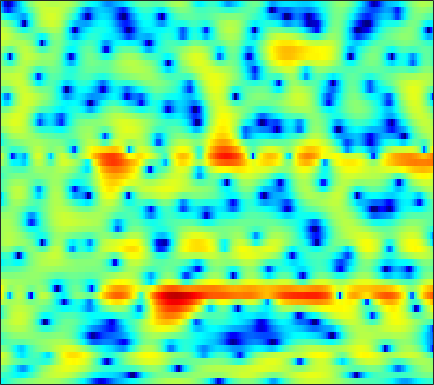

Values plotted in this chart, from the file beside it:
-5.6242, -4.9403, -4.1358, -3.4405, -2.9824, -2.4458, -1.9578, -1.6032, -1.199, -0.82053, -0.46717, -0.23017, 0.062486, 0.33447, 0.51813, 0.75468, 0.95396, 1.0946, 1.2544, 1.3913, 1.4825, 1.5087, 1.5174, 1.4805
-2.964, -3.073, -3.305, -3.629, -3.938, -4.431, -4.965, -5.361, -5.796, -6.004, -5.854, -5.5, -4.757, -3.813, -3.062, -2.07, -1.125, -0.4757, 0.306, 0.993, 1.579, 1.962, 2.386, 2.723
-0.5214, -0.8195, -1.372, -2.123, -2.826, -3.967, -5.364, -6.543, -8.292, -9.842, -10.42, -9.902, -8.392, -6.64, -5.418, -3.977, -2.752, -1.942, -0.9934, -0.1639, 0.5773, 1.083, 1.707, 2.274
2.638, 2.3, 1.761, 1.138, 0.6398, -0.072, -0.7676, -1.259, -1.836, -2.32, -2.642, -2.804, -2.915, -2.955, -2.97, -3.021, -3.135, -3.294, -3.59, -3.914, -4.086, -3.966, -3.354, -2.237
3.677, 3.176, 2.346, 1.318, 0.4187, -0.9789, -2.624, -3.937, -5.624, -6.696, -6.638, -5.944, -4.795, -3.718, -3.096, -2.579, -2.435, -2.57, -3.191, -4.3, -5.84, -6.912, -7.042, -4.995
-0.1286, -0.2741, -0.6367, -1.237, -1.872, -2.988, -4.391, -5.581, -7.106, -7.976, -7.533, -6.569, -5.015, -3.612, -2.717, -1.764, -1.051, -0.6433, -0.2325, 0.08182, 0.3632, 0.5807, 0.9277, 1.371
-3.463, -2.803, -2.175, -1.789, -1.629, -1.54, -1.537, -1.558, -1.568, -1.529, -1.401, -1.259, -1.011, -0.7283, -0.5074, -0.2104, 0.05596, 0.2381, 0.4616, 0.6574, 0.8425, 0.9719, 1.155, 1.327
-2.421, -1.794, -1.106, -0.5599, -0.2352, 0.1062, 0.3527, 0.4781, 0.5871, 0.6374, 0.646, 0.6239, 0.5677, 0.4779, 0.3858, 0.2464, 0.1008, -0.009906, -0.1378, -0.2268, -0.2611, -0.2514, -0.1947, -0.0892
-0.07036, 0.3168, 0.7976, 1.23, 1.511, 1.824, 2.046, 2.145, 2.193, 2.135, 1.963, 1.749, 1.362, 0.8465, 0.3797, -0.3575, -1.206, -1.889, -2.777, -3.528, -3.973, -4.014, -3.715, -3.148
0.1269, 0.5951, 1.24, 1.859, 2.272, 2.719, 3.041, 3.191, 3.268, 3.183, 2.928, 2.619, 2.024, 1.211, 0.4091, -0.9464, -2.731, -4.477, -7.665, -12.81, -23.64, -19.42, -11.54, -7.622
-3.866, -2.31, -0.6164, 0.7179, 1.494, 2.297, 2.841, 3.107, 3.298, 3.302, 3.127, 2.885, 2.404, 1.742, 1.125, 0.1399, -1.046, -2.035, -3.421, -4.685, -5.47, -5.636, -5.29, -4.65
-3.288, -1.889, -0.422, 0.6395, 1.241, 1.861, 2.315, 2.542, 2.683, 2.661, 2.516, 2.342, 1.998, 1.599, 1.268, 0.8112, 0.3352, -0.04137, -0.5236, -1.005, -1.486, -1.811, -2.273, -2.734
2.677, 2.195, 1.643, 1.323, 1.267, 1.398, 1.696, 1.885, 2.01, 1.896, 1.477, 0.9926, 0.3335, -0.1853, -0.3634, -0.2917, 0.02652, 0.3058, 0.5528, 0.5614, 0.3261, -0.05657, -0.7523, -1.742
5.982, 3.792, -0.2497, -6.987, -10.36, -3.888, 0.03925, 1.601, 2.595, 2.602, 1.554, -0.03677, -3.73, -12.39, -17.46, -5.602, -1.176, 0.6703, 2.061, 2.651, 2.57, 2.166, 1.137, -0.2527
5.237, 3.97, 2.278, 0.9326, 0.4349, 0.537, 1.113, 1.528, 1.854, 1.793, 1.364, 0.8315, 0.002746, -0.6322, -0.7778, -0.4606, 0.1389, 0.5301, 0.8094, 0.636, -0.03401, -0.9567, -2.772, -5.583
3.106, 2.681, 2.155, 1.735, 1.506, 1.314, 1.223, 1.204, 1.174, 1.112, 1.02, 0.9318, 0.7984, 0.6885, 0.617, 0.5424, 0.4707, 0.3617, 0.1141, -0.3139, -0.9692, -1.612, -2.679, -3.932
0.199, 0.1709, 0.1455, 0.1254, 0.1249, 0.1337, 0.153, 0.1838, 0.2361, 0.3187, 0.4057, 0.4843, 0.5878, 0.6784, 0.7404, 0.7899, 0.7848, 0.753, 0.6414, 0.4608, 0.1966, -0.04111, -0.3973, -0.7666
-3.421, -2.996, -2.55, -2.253, -2.106, -1.977, -1.877, -1.799, -1.633, -1.37, -1.035, -0.7349, -0.323, 0.08729, 0.3738, 0.7077, 0.9784, 1.133, 1.276, 1.349, 1.366, 1.341, 1.274, 1.176
-6.138, -5.165, -4.39, -4.091, -4.157, -4.522, -5.071, -5.433, -5.547, -5.038, -4.007, -3.105, -1.916, -0.8794, -0.2272, 0.4787, 1.03, 1.356, 1.693, 1.948, 2.138, 2.248, 2.343, 2.383
-4.225, -3.507, -3.054, -3.22, -3.803, -5.364, -8.259, -12.14, -27.47, -14.58, -7.877, -5.073, -2.621, -1.023, -0.208, 0.5363, 1.008, 1.239, 1.497, 1.749, 2.04, 2.286, 2.61, 2.879
-0.1543, 0.278, 0.5604, 0.4737, 0.1698, -0.5312, -1.463, -2.138, -2.64, -2.424, -1.631, -0.946, -0.1922, 0.2373, 0.3067, 0.06169, -0.547, -1.188, -2.029, -2.367, -1.781, -0.8928, 0.4433, 1.58
1.379, 1.79, 2.146, 2.289, 2.276, 2.127, 1.879, 1.662, 1.387, 1.136, 0.9072, 0.7067, 0.3462, -0.2156, -0.8282, -2.04, -3.934, -6.051, -10.83, -21.05, -12.51, -7.455, -3.546, -1.141
1.293, 1.659, 1.98, 2.131, 2.14, 2.023, 1.78, 1.523, 1.092, 0.5923, 0.02033, -0.4472, -1.107, -1.804, -2.35, -3.098, -3.861, -4.399, -4.918, -4.941, -4.312, -3.497, -2.216, -0.9926
1.375, 1.629, 1.83, 1.869, 1.79, 1.54, 1.121, 0.6977, -0.0188, -0.9022, -1.927, -2.749, -3.838, -4.744, -5.192, -5.369, -5.1, -4.697, -3.989, -3.167, -2.276, -1.59, -0.689, 0.1384
1.475, 1.627, 1.726, 1.686, 1.55, 1.209, 0.6583, 0.08735, -0.9177, -2.276, -4.071, -5.807, -8.837, -12.86, -15.4, -13.53, -9.688, -7.398, -5.057, -3.257, -1.81, -0.8958, 0.1395, 1.002
0.7, 0.8504, 0.9983, 1.053, 1.011, 0.8073, 0.4041, -0.05405, -0.9006, -2.055, -3.571, -4.962, -7.151, -9.387, -10.38, -9.731, -7.69, -6.068, -4.156, -2.557, -1.233, -0.3866, 0.574, 1.366
-1.573, -1.178, -0.614, -0.11, 0.1764, 0.4025, 0.4213, 0.296, -0.05968, -0.6048, -1.301, -1.879, -2.636, -3.248, -3.526, -3.592, -3.311, -2.916, -2.221, -1.431, -0.6079, -0.01114, 0.7221, 1.346
-6.407, -4.66, -2.644, -1.109, -0.2488, 0.5695, 1.055, 1.229, 1.24, 1.025, 0.63, 0.2291, -0.3855, -1.044, -1.524, -2.07, -2.41, -2.469, -2.233, -1.659, -0.8716, -0.2353, 0.5726, 1.244
-7.516, -4.938, -2.353, -0.48, 0.5637, 1.571, 2.213, 2.488, 2.594, 2.433, 2.005, 1.506, 0.591, -0.6538, -1.83, -3.772, -6, -7.391, -7.4, -5.38, -3.051, -1.555, -0.0008926, 1.094
-2.282, -1.54, -0.4696, 0.5322, 1.188, 1.882, 2.357, 2.564, 2.643, 2.484, 2.066, 1.582, 0.6419, -0.6992, -2.038, -4.457, -7.821, -10.7, -10.96, -7.111, -3.85, -2.067, -0.3579, 0.7796
-2.153, -1.536, -0.7562, -0.07543, 0.3554, 0.8211, 1.144, 1.292, 1.372, 1.301, 1.094, 0.8367, 0.3703, -0.2274, -0.7491, -1.472, -2.094, -2.357, -2.305, -1.821, -1.089, -0.4946, 0.234, 0.7793
-3.29, -2.459, -1.662, -1.113, -0.8315, -0.5719, -0.4104, -0.3343, -0.2896, -0.2666, -0.253, -0.2589, -0.2462, -0.229, -0.2219, -0.1891, -0.1474, -0.08885, 0.03762, 0.1999, 0.4091, 0.5833, 0.8189, 1.03
-1.992, -1.657, -1.506, -1.62, -1.792, -2.062, -2.298, -2.417, -2.545, -2.568, -2.448, -2.201, -1.663, -0.992, -0.447, 0.2207, 0.7275, 0.9749, 1.117, 1.103, 0.9837, 0.8625, 0.752, 0.8162
1.508, 0.807, -0.4924, -2.257, -3.732, -5.361, -6.04, -6.05, -5.996, -6.631, -7.711, -7.759, -5.723, -2.748, -0.8812, 0.99, 2.11, 2.544, 2.574, 2.018, 0.8443, -0.37, -1.958, -2.409
2.922, 1.751, -0.4013, -3.607, -7.351, -16.22, -13.89, -9.463, -7.096, -7.163, -8.959, -9.828, -6.442, -2.284, 0.08082, 2.178, 3.394, 3.79, 3.686, 2.761, 0.8512, -1.435, -6.134, -8.559
-0.5235, -0.8277, -1.423, -2.226, -2.874, -3.505, -3.615, -3.407, -3.008, -2.546, -2.036, -1.541, -0.6952, 0.313, 1.027, 1.828, 2.377, 2.544, 2.461, 2.04, 1.39, 0.8414, 0.2564, -0.02527
-5.098, -3.631, -2.342, -1.568, -1.173, -0.7919, -0.4874, -0.2894, -0.02976, 0.2299, 0.4932, 0.7038, 0.9498, 1.184, 1.321, 1.455, 1.475, 1.43, 1.272, 1.051, 0.7798, 0.5632, 0.2998, 0.1005
-3.878, -2.516, -1.094, -0.04563, 0.542, 1.117, 1.511, 1.722, 1.91, 1.982, 1.948, 1.853, 1.658, 1.369, 1.121, 0.7337, 0.3118, 0.0159, -0.3315, -0.6203, -0.8691, -1.035, -1.263, -1.456
0.2784, 0.7883, 1.464, 2.084, 2.472, 2.874, 3.137, 3.241, 3.241, 3.078, 2.738, 2.354, 1.675, 0.7913, 0.006549, -1.166, -2.326, -3.098, -3.805, -4.102, -4.098, -4.035, -4.021, -4.212
2.159, 2.482, 2.906, 3.297, 3.558, 3.836, 4.013, 4.046, 3.941, 3.636, 3.103, 2.519, 1.427, -0.08169, -1.58, -4.176, -7.753, -11.16, -14.16, -11.63, -8.895, -7.649, -6.877, -7.01
1.724, 2.031, 2.433, 2.822, 3.11, 3.467, 3.75, 3.89, 3.939, 3.78, 3.371, 2.87, 1.905, 0.5335, -0.8099, -3.084, -5.908, -8.127, -9.836, -9.051, -7.568, -6.78, -6.367, -6.615
-0.792, -0.643, -0.3861, 0.05719, 0.5264, 1.278, 2.049, 2.572, 3.113, 3.42, 3.454, 3.3, 2.869, 2.185, 1.536, 0.5374, -0.4923, -1.198, -1.952, -2.437, -2.741, -2.943, -3.289, -3.774
-4.696, -5.707, -7.177, -7.229, -5.762, -3.145, -0.8369, 0.5231, 1.877, 2.779, 3.303, 3.484, 3.478, 3.253, 2.975, 2.499, 1.945, 1.52, 0.9754, 0.4454, -0.08006, -0.484, -1.052, -1.711
-5.321, -7.19, -10.91, -12.31, -8.939, -4.572, -1.538, 0.09112, 1.639, 2.65, 3.255, 3.486, 3.549, 3.394, 3.169, 2.777, 2.33, 1.982, 1.52, 1.061, 0.588, 0.2007, -0.3966, -1.128
-1.078, -1.329, -1.517, -1.302, -0.8225, 0.1095, 1.13, 1.819, 2.549, 3.021, 3.2, 3.151, 2.869, 2.361, 1.868, 1.142, 0.4545, 0.02801, -0.3691, -0.5689, -0.6753, -0.7778, -1.044, -1.524
1.656, 1.731, 1.861, 2.055, 2.249, 2.553, 2.85, 3.031, 3.168, 3.12, 2.825, 2.412, 1.562, 0.3231, -0.8843, -2.858, -5.019, -6.229, -6.349, -5.13, -3.751, -2.948, -2.273, -2.055
2.318, 2.404, 2.505, 2.61, 2.7, 2.829, 2.945, 3.002, 2.98, 2.785, 2.362, 1.846, 0.8057, -0.7401, -2.345, -5.409, -10.24, -15.49, -13.95, -8.44, -5.286, -3.801, -2.547, -1.899
1.446, 1.346, 1.174, 1.056, 1.057, 1.206, 1.498, 1.748, 2.03, 2.175, 2.105, 1.882, 1.349, 0.5333, -0.2415, -1.397, -2.485, -3.038, -3.197, -2.777, -2.104, -1.608, -1.105, -0.8202
-0.1361, -0.8703, -2.134, -3.379, -3.835, -3.313, -1.897, -0.7572, 0.5479, 1.491, 2.051, 2.254, 2.284, 2.08, 1.818, 1.415, 1.004, 0.7445, 0.5226, 0.4284, 0.4352, 0.4678, 0.471, 0.3772
-0.6538, -2.035, -5.041, -10.81, -20.48, -11.51, -5.111, -2.43, -0.09681, 1.373, 2.258, 2.636, 2.835, 2.763, 2.579, 2.202, 1.76, 1.44, 1.074, 0.8468, 0.7674, 0.7703, 0.8046, 0.7562
1.168, 0.5589, -0.4289, -1.339, -1.68, -1.399, -0.4953, 0.3051, 1.28, 1.989, 2.42, 2.548, 2.457, 2.083, 1.619, 0.7448, -0.3461, -1.235, -2.281, -2.769, -2.494, -1.94, -1.089, -0.4041
2.811, 2.675, 2.407, 2.135, 1.971, 1.855, 1.831, 1.864, 1.905, 1.898, 1.788, 1.608, 1.202, 0.5306, -0.215, -1.633, -3.808, -6.254, -11.73, -20.42, -11.25, -7.081, -3.833, -1.906
3.416, 3.308, 3.054, 2.716, 2.428, 2.002, 1.552, 1.205, 0.7345, 0.3041, -0.0858, -0.3365, -0.6391, -0.9927, -1.357, -2.053, -3.089, -4.059, -5.358, -5.826, -4.886, -3.653, -2.037, -0.8186
3.052, 2.774, 2.308, 1.728, 1.219, 0.4241, -0.5082, -1.32, -2.501, -3.683, -4.52, -4.688, -4.258, -3.386, -2.687, -1.909, -1.329, -1.004, -0.6065, -0.1842, 0.3248, 0.7438, 1.276, 1.672
1.121, 0.5957, -0.1499, -0.9464, -1.597, -2.571, -3.812, -5.013, -7.27, -10.93, -17.99, -21.47, -12.16, -7.165, -4.742, -2.431, -0.7702, 0.1801, 1.176, 1.938, 2.528, 2.868, 3.184, 3.337
-2.837, -3.812, -5.014, -5.921, -6.386, -6.808, -7.196, -7.584, -8.313, -9.24, -9.884, -9.546, -7.82, -5.465, -3.774, -1.807, -0.2359, 0.7217, 1.732, 2.503, 3.064, 3.362, 3.612, 3.7
-8.138, -10.67, -14.23, -15.89, -14.92, -12.82, -10.95, -9.821, -8.533, -7.388, -6.234, -5.321, -4.004, -2.625, -1.609, -0.3639, 0.7092, 1.384, 2.102, 2.627, 2.977, 3.147, 3.27, 3.293
-9.686, -12.88, -18, -20.69, -19.1, -16.17, -13.44, -11.49, -9.017, -6.788, -4.797, -3.481, -1.929, -0.6018, 0.2482, 1.184, 1.897, 2.281, 2.602, 2.71, 2.649, 2.529, 2.331, 2.171
